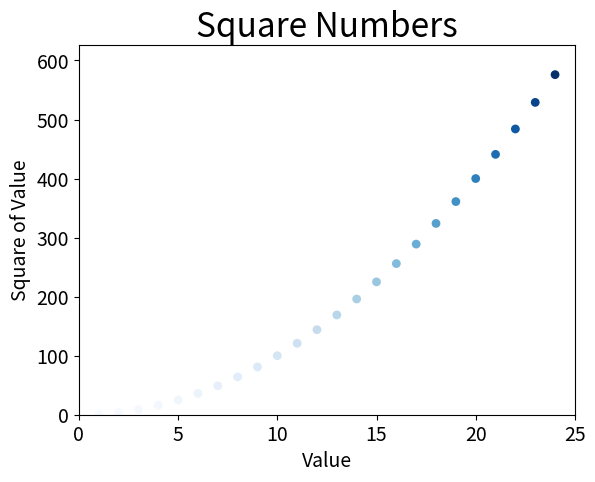

The script that saved this image:
import matplotlib.pyplot as plt

x_values = list(range(1, 25))
y_values = [x**2 for x in x_values]

plt.scatter(x_values, y_values, c=y_values, cmap=plt.cm.Blues, edgecolor='none', s=40)

# Set chart title and label axes.
plt.title("Square Numbers", fontsize=24)
plt.xlabel("Value", fontsize=14)
plt.ylabel("Square of Value", fontsize=14)

# Set size of tick labels.
plt.tick_params(axis='both', which='major', labelsize=14)

plt.axis([0, 25, 0, 25**2+1])
plt.show()